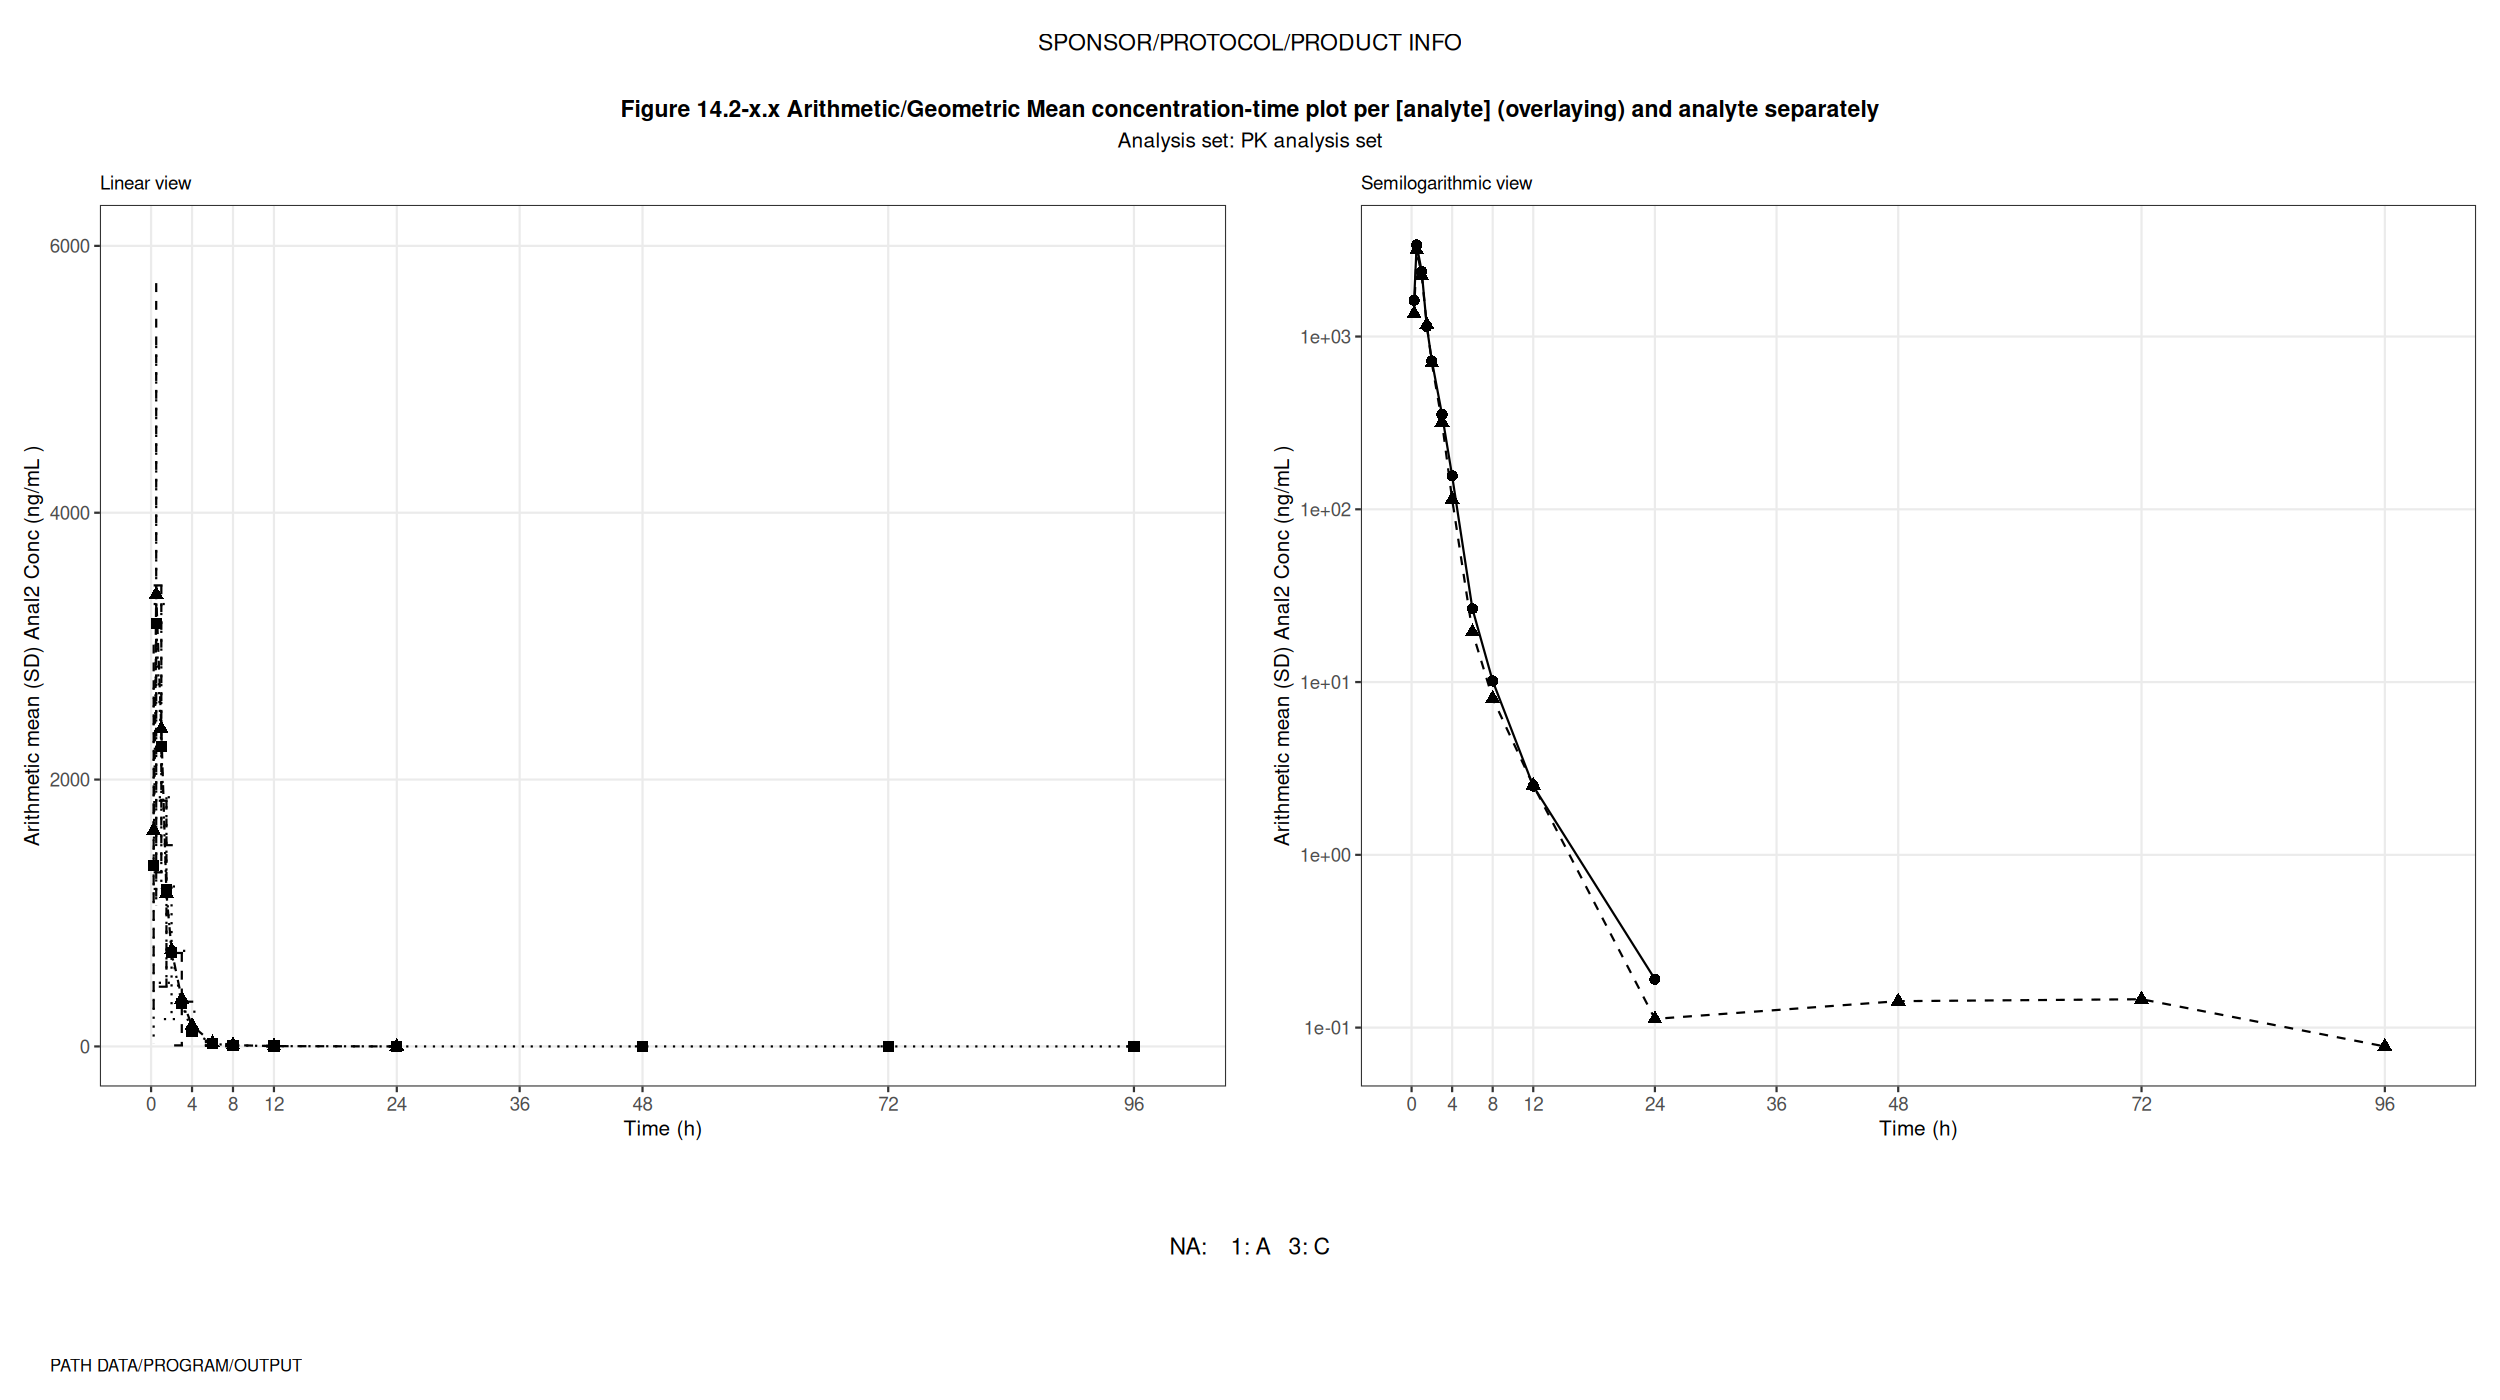

Source data for this figure (header and first rows):
TRTAN, TRTA, PCTPT, PCMEAN, PCSD, LOWER, UPPER
, , 96, , , , 
1, A, 0, , , , 
1, A, 0.25, 1619, 1392, 227.4, 3011
1, A, 0.5, 3388, 2333, 1055, 5721
1, A, 1, 2380, 1075, 1305, 3455
1, A, 1.5, 1145, 696.9, 447.8, 1841
1, A, 2, 723, 785.6, -62.59, 1509
1, A, 3, 354.2, 346.3, 7.944, 700.5
1, A, 4, 156, 179.4, -23.35, 335.4
1, A, 6, 26.57, 17.52, 9.054, 44.09
1, A, 8, 10.14, 7.754, 2.391, 17.9
1, A, 12, 2.5, 1.464, 1.037, 3.964
1, A, 24, 0.1907, 0.4852, -0.2945, 0.676
1, A, 48, , , , 
1, A, 72, , , , 
1, A, 96, , , , 
3, C, 0, , , , 
3, C, 0.25, 1356, 1333, 23.51, 2689
3, C, 0.5, 3172, 2078, 1094, 5250
3, C, 1, 2248, 1068, 1180, 3316
3, C, 1.5, 1172, 695.3, 477.1, 1868
3, C, 2, 701.9, 497, 204.9, 1199
3, C, 3, 319.3, 397, -77.72, 716.3
3, C, 4, 114.3, 146, -31.62, 260.3
3, C, 6, 19.5, 12.5, 6.997, 32
3, C, 8, 8.037, 5.889, 2.148, 13.93
3, C, 12, 2.527, 2.401, 0.1265, 4.928
3, C, 24, 0.1123, 0.3968, -0.2845, 0.5091
3, C, 48, 0.1422, 0.5388, -0.3965, 0.681
3, C, 72, 0.1459, 0.5751, -0.4291, 0.721
3, C, 96, 0.07778, 0.4041, -0.3264, 0.4819
